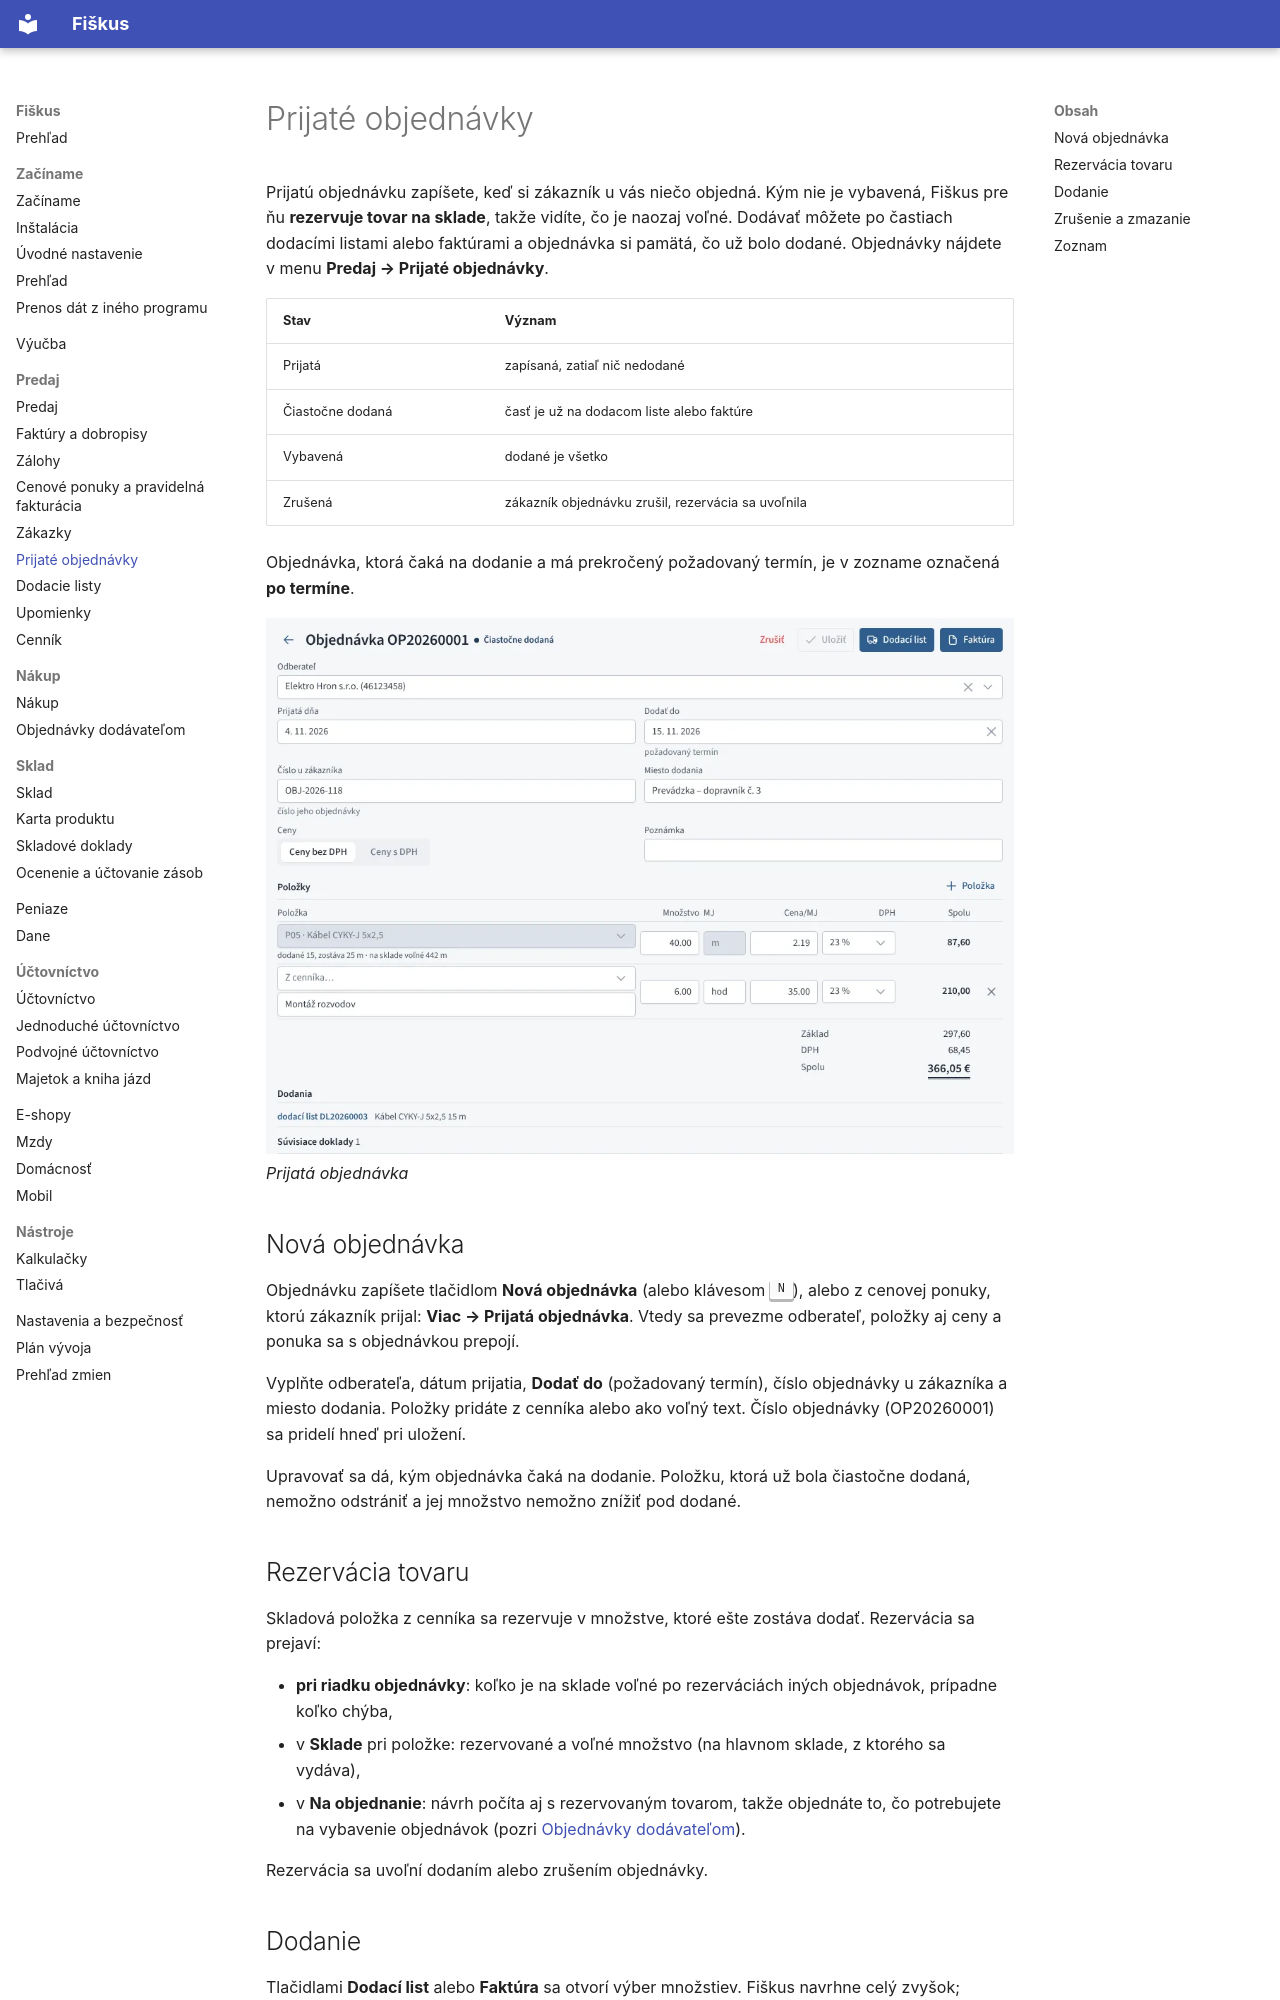

repository: fiskus-online/Fiskus · page: predaj/prijate-objednavky/index.html · generator: mkdocs

---
title: Prijaté objednávky
slug: prijate-objednavky
sidebar_position: 5
description: Objednávka od zákazníka s termínom dodania, rezervácia tovaru na sklade a dodanie po častiach dodacím listom alebo faktúrou.
tags: [predaj, sklad, objednávky]
---

# Prijaté objednávky

Prijatú objednávku zapíšete, keď si zákazník u vás niečo objedná.
Kým nie je vybavená, Fiškus pre ňu **rezervuje tovar na sklade**, takže
vidíte, čo je naozaj voľné. Dodávať môžete po častiach dodacími listami
alebo faktúrami a objednávka si pamätá, čo už bolo dodané. Objednávky
nájdete v menu **Predaj → Prijaté objednávky**.

| Stav | Význam |
|---|---|
| Prijatá | zapísaná, zatiaľ nič nedodané |
| Čiastočne dodaná | časť je už na dodacom liste alebo faktúre |
| Vybavená | dodané je všetko |
| Zrušená | zákazník objednávku zrušil, rezervácia sa uvoľnila |

Objednávka, ktorá čaká na dodanie a má prekročený požadovaný termín, je
v zozname označená **po termíne**.

![Prijatá objednávka](../obrazky/prijata-objednavka.webp)
*Prijatá objednávka*

## Nová objednávka

Objednávku zapíšete tlačidlom **Nová objednávka** (alebo klávesom
<kbd>N</kbd>), alebo z cenovej ponuky, ktorú zákazník prijal:
**Viac → Prijatá objednávka**. Vtedy sa prevezme odberateľ, položky aj
ceny a ponuka sa s objednávkou prepojí.

Vyplňte odberateľa, dátum prijatia, **Dodať do** (požadovaný termín),
číslo objednávky u zákazníka a miesto dodania. Položky pridáte z cenníka
alebo ako voľný text. Číslo objednávky (OP20260001) sa pridelí hneď pri
uložení.

Upravovať sa dá, kým objednávka čaká na dodanie. Položku, ktorá už bola
čiastočne dodaná, nemožno odstrániť a jej množstvo nemožno znížiť pod
dodané.

## Rezervácia tovaru

Skladová položka z cenníka sa rezervuje v množstve, ktoré ešte zostáva
dodať. Rezervácia sa prejaví:

- **pri riadku objednávky**: koľko je na sklade voľné po rezerváciách
  iných objednávok, prípadne koľko chýba,
- v **Sklade** pri položke: rezervované a voľné množstvo (na hlavnom
  sklade, z ktorého sa vydáva),
- v **Na objednanie**: návrh počíta aj s rezervovaným tovarom, takže
  objednáte to, čo potrebujete na vybavenie objednávok
  (pozri [Objednávky dodávateľom](../nakup/objednavky.md#na-objednanie)).

Rezervácia sa uvoľní dodaním alebo zrušením objednávky.
